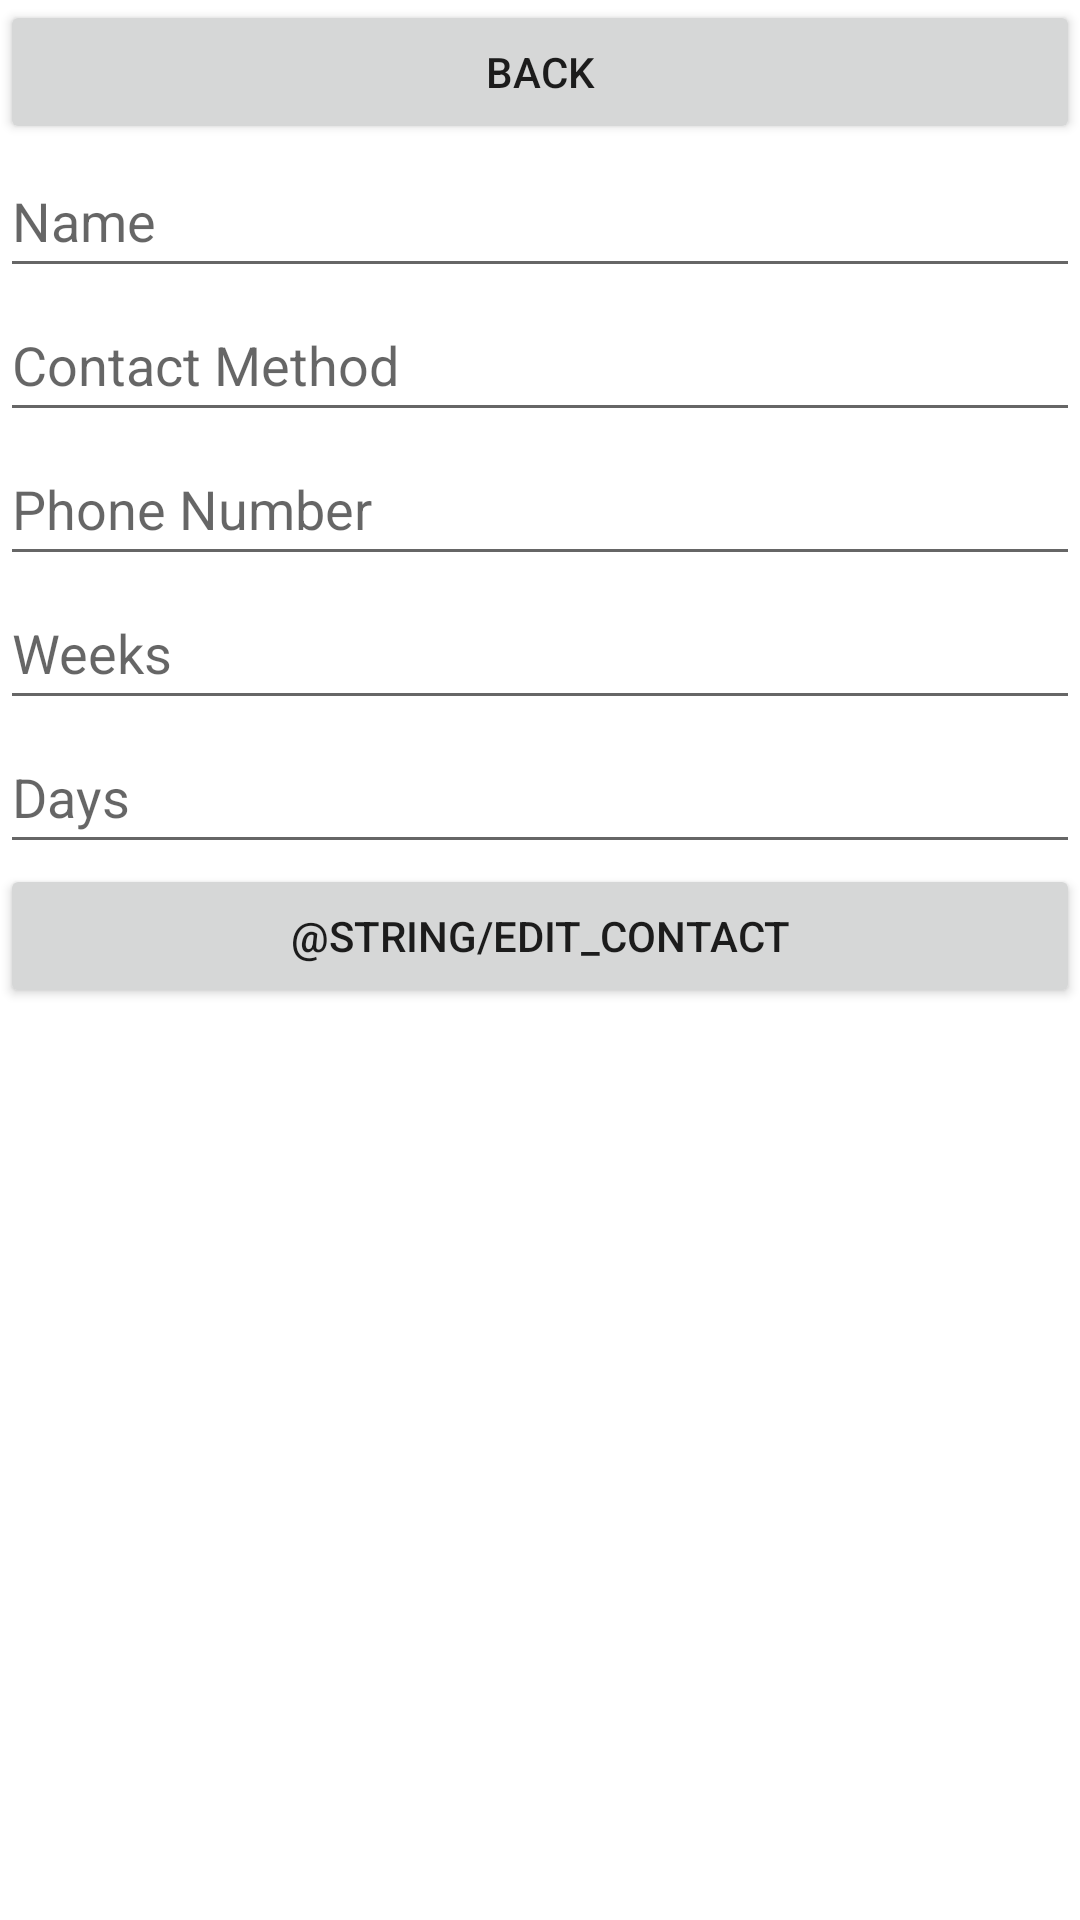

Write the Android layout XML for this screen, with the resource values it uses.
<!-- AndroidManifest.xml: application theme Theme.ContactMe -->
<!-- res/layout/fragment_edit_contact.xml -->
<?xml version="1.0" encoding="utf-8"?>
<androidx.constraintlayout.widget.ConstraintLayout xmlns:android="http://schemas.android.com/apk/res/android"
    xmlns:app="http://schemas.android.com/apk/res-auto"
    xmlns:tools="http://schemas.android.com/tools"
    android:layout_width="match_parent"
    android:layout_height="match_parent"
    tools:context=".ui.editContact.EditContactFragment"
    android:id="@+id/myConstraintLayout">
    <ScrollView
        android:layout_width="match_parent"
        android:layout_height="wrap_content"
        tools:ignore="MissingConstraints">
        <LinearLayout
            android:layout_width="match_parent"
            android:layout_height="wrap_content"
            android:orientation="vertical">
            <Button
                android:layout_width="match_parent"
                android:layout_height="wrap_content"
                android:text="@string/back"
                android:id="@+id/backFromEdit"/>
            <ListView
                android:layout_width="match_parent"
                android:layout_height="wrap_content"
                android:id="@+id/editList"/>
            <EditText
                android:id="@+id/contactName"
                android:layout_width="match_parent"
                android:layout_height="wrap_content"
                android:ems="10"
                android:importantForAutofill="no"
                android:inputType="text"
                android:minHeight="48dp"
                android:hint="@string/name"
                tools:ignore="LabelFor,MissingConstraints,VisualLintTextFieldSize" />

            <EditText
                android:id="@+id/contactMethod"
                android:layout_width="match_parent"
                android:layout_height="wrap_content"
                android:ems="10"
                android:importantForAutofill="no"
                android:inputType="text"
                android:minHeight="48dp"
                android:hint="@string/method"
                tools:ignore="LabelFor,MissingConstraints,VisualLintTextFieldSize" />

            <EditText
                android:id="@+id/contactPhone"
                android:layout_width="match_parent"
                android:layout_height="wrap_content"
                android:ems="10"
                android:inputType="phone"
                android:minHeight="48dp"
                android:hint="@string/phone_number"
                android:importantForAutofill="no"
                tools:ignore="LabelFor,VisualLintTextFieldSize" />

            <EditText
                android:id="@+id/contactWeeks"
                android:layout_width="match_parent"
                android:layout_height="wrap_content"
                android:ems="10"
                android:inputType="phone"
                android:minHeight="48dp"
                android:hint="@string/weeks"
                android:importantForAutofill="no"
                tools:ignore="LabelFor,VisualLintTextFieldSize" />

            <EditText
                android:id="@+id/contactDays"
                android:layout_width="match_parent"
                android:layout_height="wrap_content"
                android:ems="10"
                android:inputType="phone"
                android:minHeight="48dp"
                android:hint="@string/days"
                android:importantForAutofill="no"
                tools:ignore="LabelFor,VisualLintTextFieldSize" />

            <Button
                android:layout_width="match_parent"
                android:layout_height="wrap_content"
                android:id="@+id/edit_contact"
                android:text="@string/edit_contact"
                tools:ignore="VisualLintButtonSize"/>
        </LinearLayout>

    </ScrollView>


</androidx.constraintlayout.widget.ConstraintLayout>
<!-- resources referenced by this layout -->
<resources>
  <string name="back">Back</string>
  <string name="days">Days</string>
  <string name="method">Contact Method</string>
  <string name="name">Name</string>
  <string name="phone_number">Phone Number</string>
  <string name="weeks">Weeks</string>
  <style name="Theme.ContactMe" parent="Theme.MaterialComponents.DayNight.DarkActionBar">
          
          <item name="colorPrimary">@color/purple_500</item>
          <item name="colorPrimaryVariant">@color/purple_700</item>
          <item name="colorOnPrimary">@color/white</item>
          
          <item name="colorSecondary">@color/teal_200</item>
          <item name="colorSecondaryVariant">@color/teal_700</item>
          <item name="colorOnSecondary">@color/black</item>
          
          <item name="android:statusBarColor">?attr/colorPrimaryVariant</item>
          
      </style>
  <!-- not gathered from this repository: default colours our renderer supplied (Android Studio template values) -->
  <color name="purple_500">#FF6200EE</color>
  <color name="purple_700">#FF3700B3</color>
  <color name="teal_200">#FF03DAC5</color>
  <color name="teal_700">#FF018786</color>
  <color name="black">#FF000000</color>
  <color name="white">#FFFFFFFF</color>
</resources>
